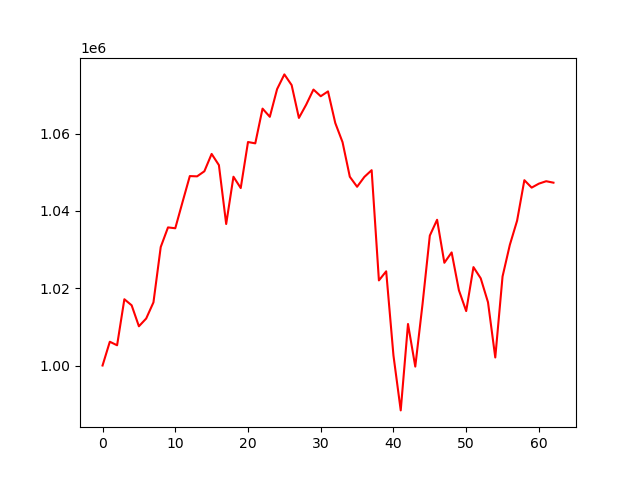

Values plotted in this chart, from the file beside it:
account_value, date, daily_return
1000000, 2021-10-04, 
1006147, 2021-10-05, 0.006147
1005232, 2021-10-06, -0.0009094
1017138, 2021-10-07, 0.01184
1015574, 2021-10-08, -0.001538
1010145, 2021-10-11, -0.005345
1012153, 2021-10-12, 0.001987
1016333, 2021-10-13, 0.00413
1030642, 2021-10-14, 0.01408
1035720, 2021-10-15, 0.004927
1035496, 2021-10-18, -0.0002157
1042289, 2021-10-19, 0.00656
1048992, 2021-10-20, 0.00643
1048923, 2021-10-21, -6.576324687923574e-05
1050235, 2021-10-22, 0.001251
1054722, 2021-10-25, 0.004273
1051826, 2021-10-26, -0.002746
1036598, 2021-10-27, -0.01448
1048826, 2021-10-28, 0.0118
1045894, 2021-10-29, -0.002796
1057803, 2021-11-01, 0.01139
1057456, 2021-11-02, -0.0003286
1066440, 2021-11-03, 0.008496
1064320, 2021-11-04, -0.001987
1071482, 2021-11-05, 0.006729
1075291, 2021-11-08, 0.003555
1072528, 2021-11-09, -0.002569
1064034, 2021-11-10, -0.00792
1067461, 2021-11-11, 0.003221
1071374, 2021-11-12, 0.003666
1069644, 2021-11-15, -0.001615
1070892, 2021-11-16, 0.001167
1062719, 2021-11-17, -0.007632
1057761, 2021-11-18, -0.004665
1048818, 2021-11-19, -0.008455
1046230, 2021-11-22, -0.002468
1048776, 2021-11-23, 0.002434
1050520, 2021-11-24, 0.001663
1022008, 2021-11-26, -0.02714
1024362, 2021-11-29, 0.002304
1002598, 2021-11-30, -0.02125
988390, 2021-12-01, -0.01417
1010738, 2021-12-02, 0.02261
999720, 2021-12-03, -0.0109
1015918, 2021-12-06, 0.0162
1033597, 2021-12-07, 0.0174
1037693, 2021-12-08, 0.003963
1026568, 2021-12-09, -0.01072
1029249, 2021-12-10, 0.002611
1019457, 2021-12-13, -0.009514
1014077, 2021-12-14, -0.005277
1025449, 2021-12-15, 0.01121
1022544, 2021-12-16, -0.002833
1016360, 2021-12-17, -0.006047
1002078, 2021-12-20, -0.01405
1023020, 2021-12-21, 0.0209
1031186, 2021-12-22, 0.007983
1037454, 2021-12-23, 0.006078
1047931, 2021-12-27, 0.0101
1046006, 2021-12-28, -0.001837
... 3 more rows
